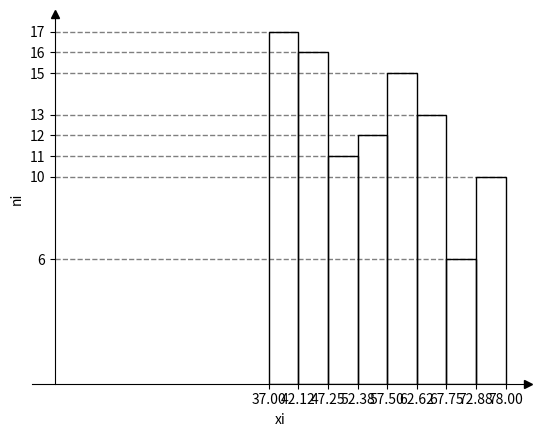

This figure's Python source:
import math

from matplotlib import pyplot as plt


def find_occurrences(arr):
    result = {}
    for n in arr:
        if n in result:
            result[n] = result[n] + 1
        else:
            result[n] = 1

    return dict(sorted(result.items()))


def main():
    arr = [66, 59, 65, 42, 49, 42, 45, 65, 64, 60, 62, 52, 56, 72, 55, 60, 54, 58, 65, 69, 64, 73, 48,
           67, 41, 58, 41, 43, 44, 37, 62, 74, 60, 49, 38, 73, 55, 48, 59, 41, 73, 43, 57, 50, 37, 76,
           74, 56, 56, 61, 46, 41, 56, 59, 73, 61, 38, 78, 69, 46, 37, 52, 42, 61, 65, 45, 56, 41, 57,
           37, 47, 51, 45, 68, 66, 46, 66, 62, 67, 43, 45, 77, 49, 65, 57, 44, 48, 59, 44, 38, 70, 45,
           55, 76, 70, 41, 42, 48, 47, 64]

    arr = sorted(arr)
    occurrences = find_occurrences(arr)
    print(occurrences)

    # 1. Інтервальний статистичний розподіл
    k = round(1 + 3.322 * math.log10(len(arr)))
    h = (arr[-1] - arr[0]) / k
    print(k, h)
    start = arr[-1] - k * h
    interval_occurrences = []
    intervals = []
    for i in range(k):
        result = 0
        left = start + i * h
        right = left + h
        intervals.append(f"{left}\n-\n{right}")
        for z in occurrences:
            if left < z < right:
                # Inside the range
                result += occurrences[z]
            elif z == left:
                # Left edge
                print("Left edge")
                # Take all
                result += occurrences[z]
            elif z == right:
                # Right edge
                print("Right edge")
                if i == (k - 1):
                    # End of array, take all
                    result += occurrences[z]

        interval_occurrences.append(result)

    fig, ax = plt.subplots(1, 1)
    data = [intervals, interval_occurrences]
    ax.axis('tight')
    ax.axis('off')
    table = ax.table(cellText=data, loc="center", rowLabels=[f"Інтервали,\nh={h}", "ni"])
    table.scale(1, 4)
    plt.show()

    # 2. Гістограма частот
    zi = [start]
    for i in range(k):
        left = start + i * h
        right = left + h
        zi.append(right)

    print(zi, interval_occurrences)
    fig, ax = plt.subplots()
    ax.spines[["left", "bottom"]].set_position(("data", 0))
    ax.spines[["top", "right"]].set_visible(False)
    ax.plot(1, 0, ">k", transform=ax.get_yaxis_transform(), clip_on=False)
    ax.plot(0, 1, "^k", transform=ax.get_xaxis_transform(), clip_on=False)
    ax.hist(arr, bins=k, fill=False)
    plt.ylabel('ni')
    plt.xlabel('xi')
    plt.xticks(zi)
    plt.yticks(interval_occurrences)
    ax.hlines(interval_occurrences, 0, zi[1:], linestyle="dashed", linewidth=1.0, colors="#000000", alpha=0.5)
    plt.show()

    # 3. Середнє вибіркове
    discrete_zi = []
    for i in range(len(zi) - 1):
        discrete_zi.append(zi[i] + h / 2)

    sum_of_elements = 0
    for z in range(len(discrete_zi)):
        sum_of_elements += discrete_zi[z] * interval_occurrences[z]

    xb = 1 / len(arr) * sum_of_elements
    print(f"xb = {xb}")

    # 4. Вибіркова дисперсія
    db_sum = 0
    for idx, z in enumerate(discrete_zi):
        db_sum += (z - xb) ** 2 * interval_occurrences[idx]
        print(idx, z)

    db = 1 / len(arr) * db_sum
    print(f"Db = {db}")

    # 5. Виправлена вибіркова дисперсія
    s2 = len(arr) / (len(arr) - 1) * db
    print(f"s2 = {s2}")

    # 6. Розмах
    r = zi[-1] - zi[0]
    print(f"R = {r}")

    # 7. Коефіцієнт варіації
    v = math.sqrt(db) / xb * 100
    print(f"V = {v}%")

    # 8. Мода
    interval_max_occurrence = None
    interval_max_occurrence_idx = None
    for idx, ni in enumerate(interval_occurrences):
        if interval_max_occurrence is None or ni > interval_max_occurrence:
            interval_max_occurrence = ni
            interval_max_occurrence_idx = idx

    print(interval_max_occurrence, interval_max_occurrence_idx)

    modal_interval = [start + h * interval_max_occurrence_idx, start + h + h * interval_max_occurrence_idx]

    nmo = interval_occurrences[interval_max_occurrence_idx]
    nmo_minus_one = 0
    if interval_max_occurrence_idx - 1 >= 0:
        nmo_minus_one = interval_occurrences[interval_max_occurrence_idx - 1]

    nmo_plus_one = 0
    if interval_max_occurrence_idx + 1 >= 0:
        nmo_plus_one = interval_occurrences[interval_max_occurrence_idx + 1]

    print(nmo, modal_interval[0], nmo_minus_one, nmo_plus_one)

    mo = modal_interval[0] + h * ((nmo - nmo_minus_one) / (2 * nmo - nmo_minus_one - nmo_plus_one))
    print(f"mo = {mo}")

    # 9. Медіана
    half = len(arr) / 2
    median_interval_idx = None
    median_interval = None
    sum_of_preceding_elements = 0

    for n in range(k):
        left = start + n * h
        right = left + h
        print(f"check {left} {right}")
        if half >= left and (half < right or n == k - 1):
            median_interval_idx = n
            median_interval = [left, right]
            break
        else:
            sum_of_preceding_elements += interval_occurrences[n]

    me = median_interval[0] + h * (
            (len(arr) / 2 - sum_of_preceding_elements) / interval_occurrences[median_interval_idx])

    print(f"me = {me}")


if __name__ == '__main__':
    main()
